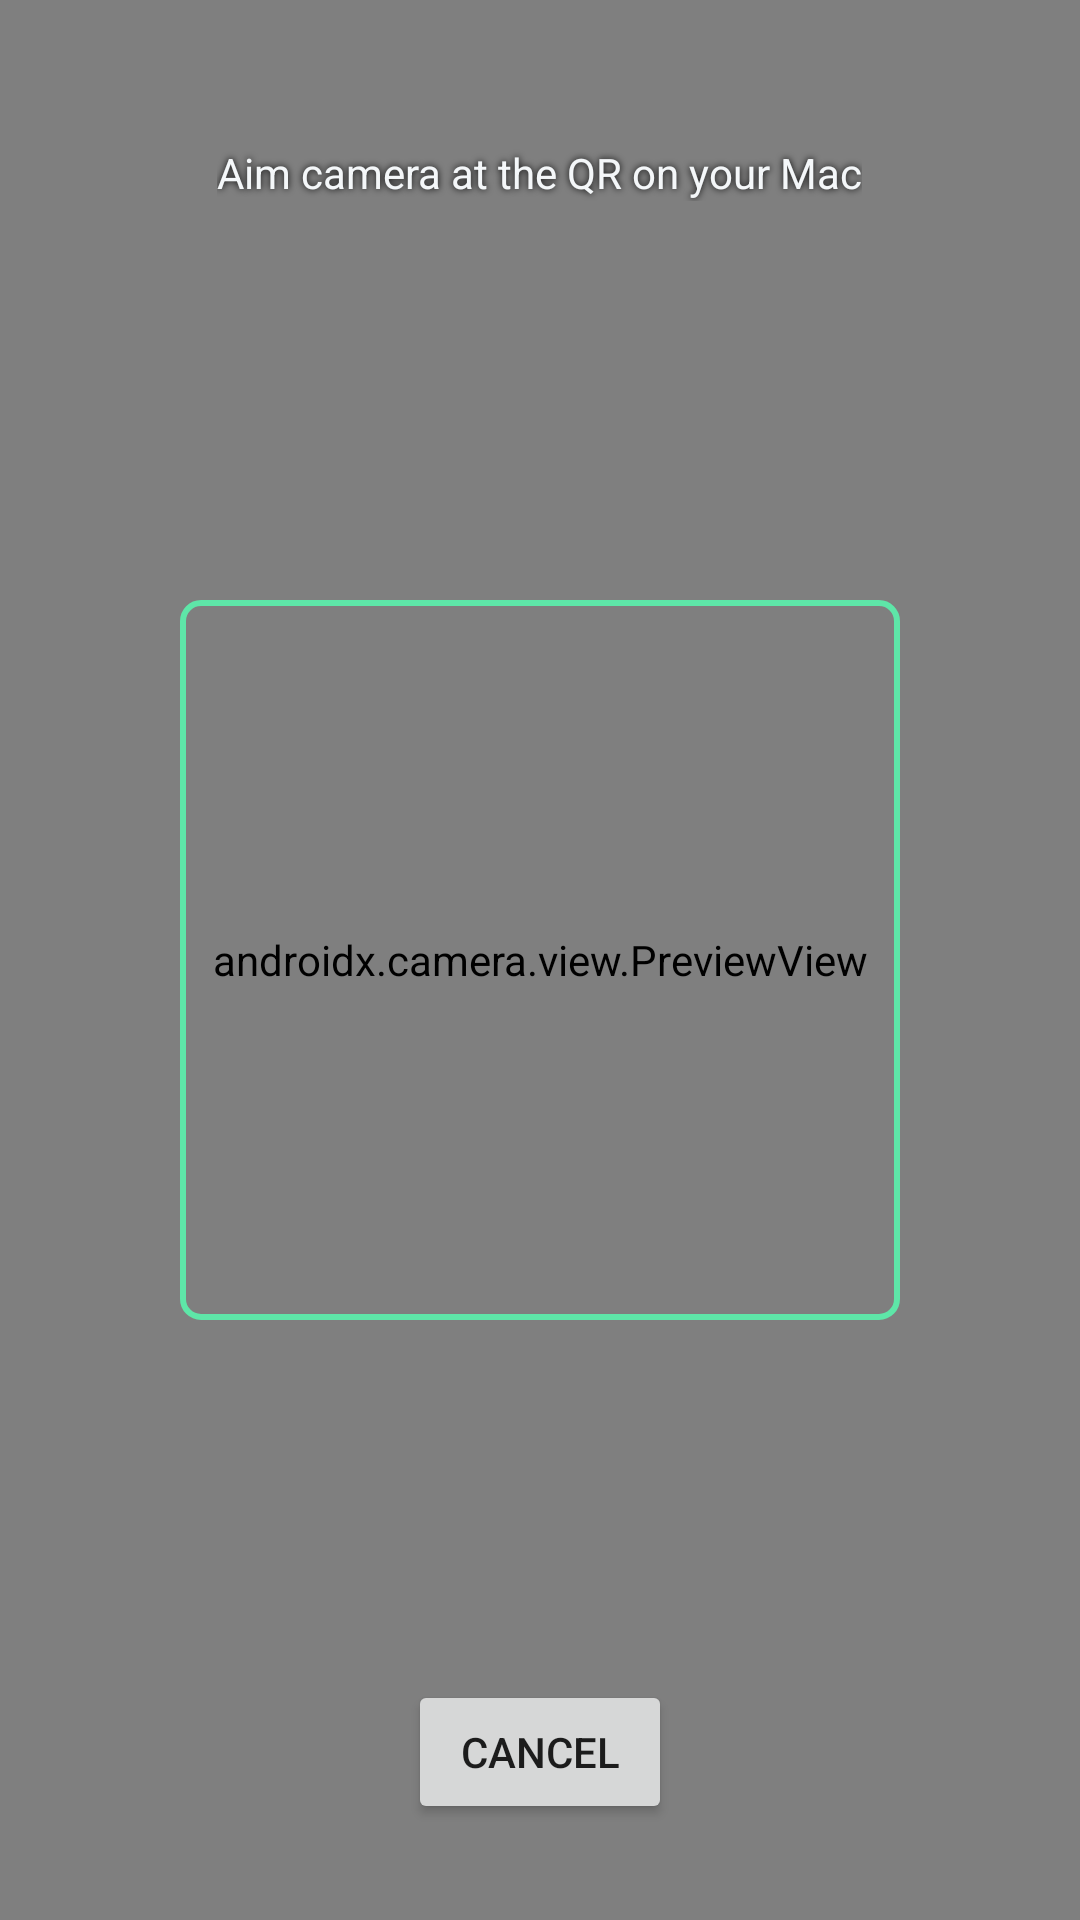

Here is an Android app screen rendered from its layout file. Give the layout XML and the strings, colors and styles it references.
<!-- AndroidManifest.xml: application theme AppTheme -->
<!-- res/layout/activity_qr_scanner.xml -->
<?xml version="1.0" encoding="utf-8"?>
<FrameLayout xmlns:android="http://schemas.android.com/apk/res/android"
    android:layout_width="match_parent"
    android:layout_height="match_parent"
    android:background="@color/ss_background">

    <androidx.camera.view.PreviewView
        android:id="@+id/preview"
        android:layout_width="match_parent"
        android:layout_height="match_parent" />

    <View
        android:id="@+id/targetFrame"
        android:layout_width="240dp"
        android:layout_height="240dp"
        android:layout_gravity="center"
        android:background="@drawable/qr_target_frame" />

    <TextView
        android:layout_width="wrap_content"
        android:layout_height="wrap_content"
        android:layout_gravity="top|center"
        android:layout_marginTop="48dp"
        android:text="Aim camera at the QR on your Mac"
        android:textColor="@color/ss_text_primary"
        android:textSize="14sp"
        android:shadowColor="@color/black"
        android:shadowDx="0"
        android:shadowDy="0"
        android:shadowRadius="6" />

    <Button
        android:id="@+id/cancelButton"
        android:layout_width="wrap_content"
        android:layout_height="wrap_content"
        android:layout_gravity="bottom|center"
        android:layout_marginBottom="32dp"
        android:text="Cancel" />
</FrameLayout>
<!-- resources referenced by this layout -->
<resources>
  <color name="black">#FF000000</color>
  <color name="ss_background">#FF080B0E</color>
  <color name="ss_text_primary">#FFF4F7F9</color>
  <!-- drawable qr_target_frame (drawable) -->
  <?xml version="1.0" encoding="utf-8"?>
  <shape xmlns:android="http://schemas.android.com/apk/res/android" android:shape="rectangle">
      <stroke android:width="2dp" android:color="@color/ss_success" />
      <corners android:radius="6dp" />
      <solid android:color="@android:color/transparent" />
  </shape>
  <style name="AppTheme" parent="Theme.MaterialComponents.DayNight.NoActionBar">
          <item name="colorPrimary">@color/ss_accent</item>
          <item name="colorPrimaryVariant">@color/ss_accent_strong</item>
          <item name="colorOnPrimary">@color/ss_on_accent</item>
          <item name="colorSecondary">@color/ss_info</item>
          <item name="colorSecondaryVariant">@color/ss_info</item>
          <item name="colorOnSecondary">@color/ss_text_primary</item>
          <item name="colorSurface">@color/ss_surface</item>
          <item name="colorOnSurface">@color/ss_text_primary</item>
          <item name="colorControlNormal">@color/ss_text_secondary</item>
          <item name="colorControlActivated">@color/ss_accent</item>
          <item name="colorControlHighlight">@color/ss_surface_tint_strong</item>
          <item name="colorAccent">@color/ss_accent</item>
          <item name="android:windowBackground">@color/ss_background</item>
          <item name="android:statusBarColor">@color/ss_background</item>
          <item name="android:navigationBarColor">@color/ss_background</item>
          <item name="android:navigationBarDividerColor">@color/ss_background</item>
          <item name="android:windowLightStatusBar">false</item>
          <item name="android:windowLightNavigationBar">false</item>
      </style>
  <color name="ss_success">#FF5EE6A8</color>
  <color name="ss_accent">#FF53D8FF</color>
  <color name="ss_accent_strong">#FF20B8E6</color>
  <color name="ss_on_accent">#FF041117</color>
  <color name="ss_info">#FF9BAEFF</color>
  <color name="ss_surface">#FF10161C</color>
  <color name="ss_text_secondary">#FFA9B5BF</color>
  <color name="ss_surface_tint_strong">#33F4F7F9</color>
</resources>
